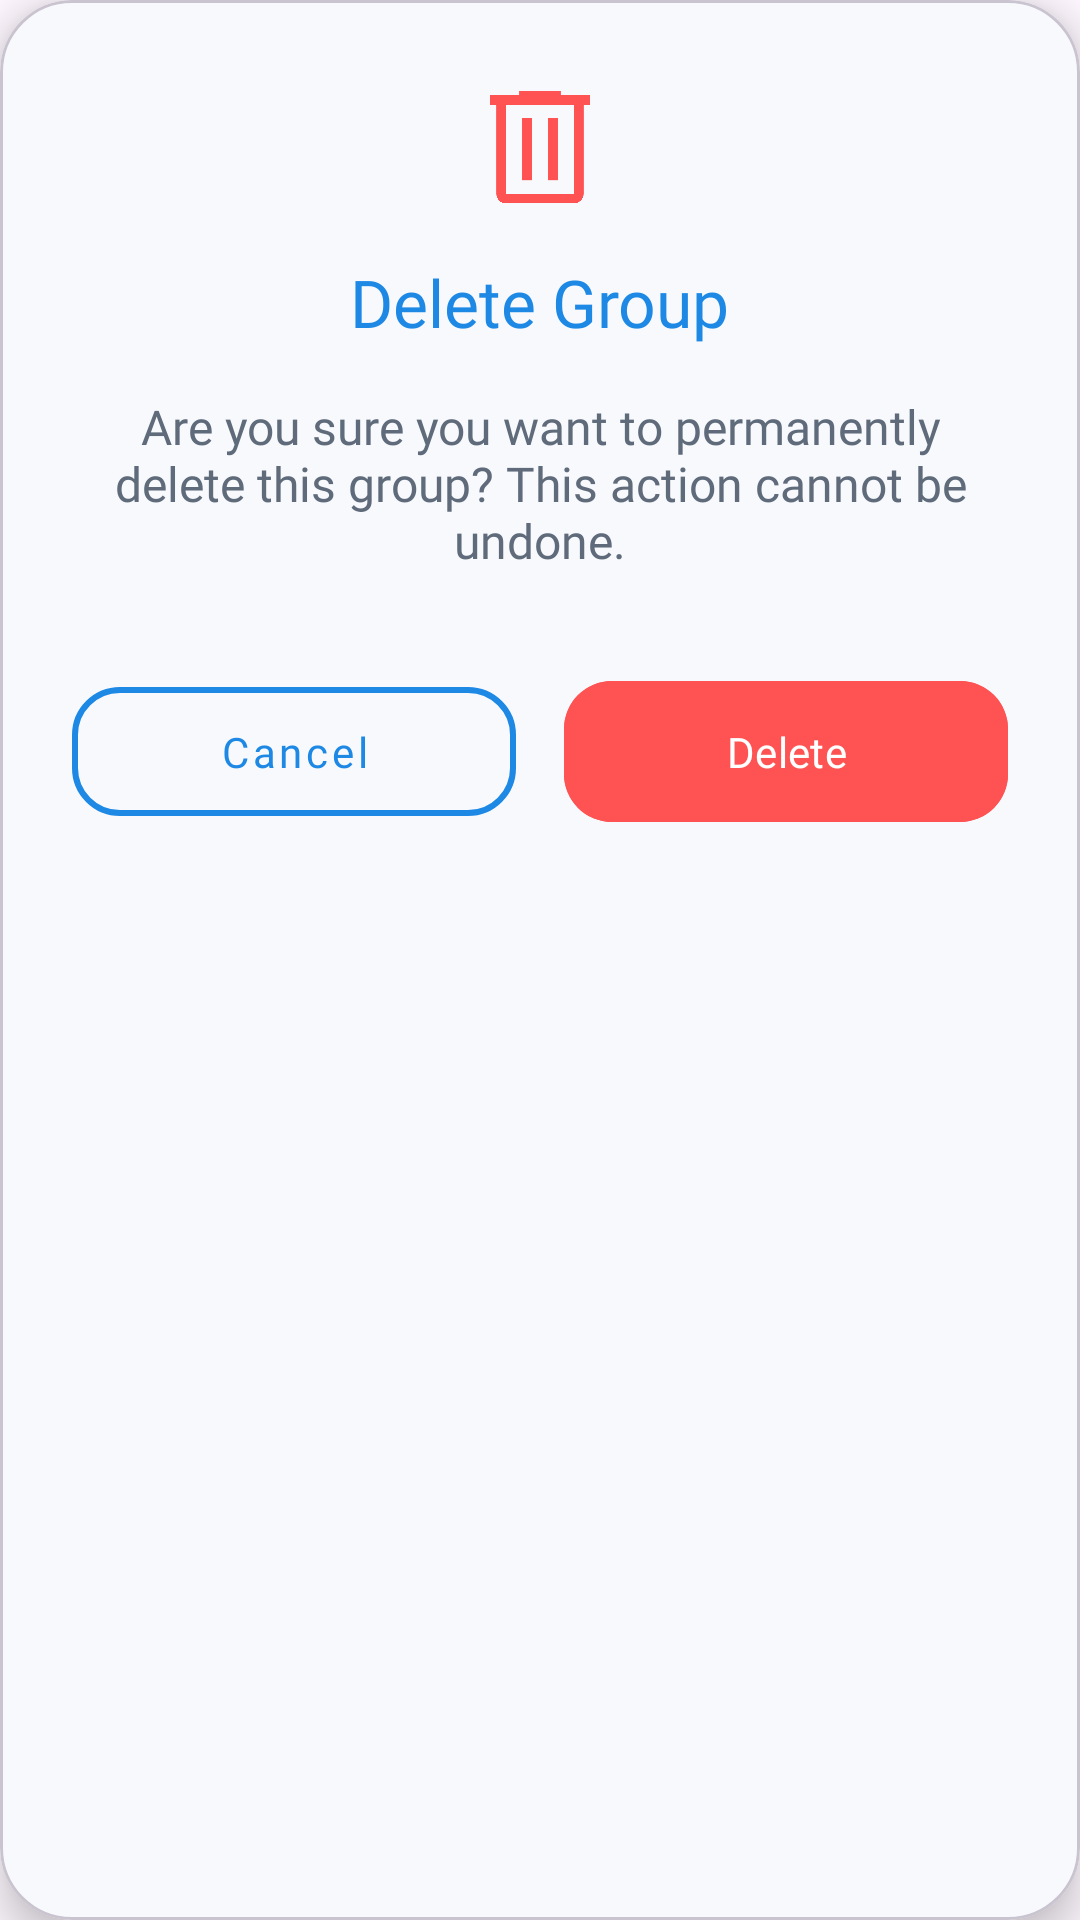

Android layout source for this screen:
<!-- AndroidManifest.xml: application theme Theme.FitLink -->
<!-- res/layout/dialog_delete_group.xml -->
<?xml version="1.0" encoding="utf-8"?>
<com.google.android.material.card.MaterialCardView xmlns:android="http://schemas.android.com/apk/res/android"
    xmlns:app="http://schemas.android.com/apk/res-auto"
    android:layout_width="match_parent"
    android:layout_height="wrap_content"
    android:layout_margin="24dp"
    android:layoutDirection="ltr"
    app:cardBackgroundColor="@color/fitlinkBackground"
    app:cardCornerRadius="24dp"
    app:cardElevation="8dp">

    <LinearLayout
        android:layout_width="match_parent"
        android:layout_height="wrap_content"
        android:orientation="vertical"
        android:padding="24dp">

        <ImageView
            android:layout_width="250dp"
            android:layout_height="50dp"
            android:layout_gravity="center_horizontal"
            android:layout_marginBottom="12dp"
            android:src="@drawable/ic_delete"
            app:tint="#FF5252" />

        <TextView
            android:layout_width="wrap_content"
            android:layout_height="wrap_content"
            android:layout_gravity="center_horizontal"
            android:layout_marginBottom="16dp"
            android:fontFamily="@font/poppins_bold"
            android:text="Delete Group"
            android:textColor="@color/fitlinkPrimary"
            android:textSize="22sp" />

        <TextView
            android:layout_width="match_parent"
            android:layout_height="wrap_content"
            android:layout_marginBottom="32dp"
            android:fontFamily="@font/poppins_regular"
            android:text="Are you sure you want to permanently delete this group? This action cannot be undone."
            android:textAlignment="center"
            android:textColor="@color/fitlinkTextSecondary"
            android:textSize="16sp" />

        <LinearLayout
            android:layout_width="match_parent"
            android:layout_height="wrap_content"
            android:gravity="center"
            android:orientation="horizontal">

            <com.google.android.material.button.MaterialButton
                android:id="@+id/btnDeleteGroupCancel"
                style="@style/Widget.MaterialComponents.Button.OutlinedButton"
                android:layout_width="0dp"
                android:layout_height="55dp"
                android:layout_marginEnd="8dp"
                android:layout_weight="1"
                android:fontFamily="@font/poppins_medium"
                android:text="Cancel"
                android:textAllCaps="false"
                android:textColor="@color/fitlinkPrimary"
                app:cornerRadius="16dp"
                app:strokeColor="@color/fitlinkPrimary"
                app:strokeWidth="2dp" />

            <com.google.android.material.button.MaterialButton
                android:id="@+id/btnDeleteGroupConfirm"
                android:layout_width="0dp"
                android:layout_height="55dp"
                android:layout_marginStart="8dp"
                android:layout_weight="1"
                android:backgroundTint="#FF5252"
                android:fontFamily="@font/poppins_medium"
                android:text="Delete"
                android:textAllCaps="false"
                android:textColor="@color/white"
                app:cornerRadius="16dp" />
        </LinearLayout>
    </LinearLayout>
</com.google.android.material.card.MaterialCardView>
<!-- resources referenced by this layout -->
<resources>
  <color name="fitlinkBackground">#F7F9FC</color>
  <color name="fitlinkPrimary">#1E88E5</color>
  <color name="fitlinkTextSecondary">#5F6B7A</color>
  <color name="white">#FFFFFFFF</color>
  <!-- drawable ic_delete: png bitmap (drawable, 24761 bytes) -->
  <style name="Theme.FitLink" parent="Base.Theme.FitLink" />
  <style name="Base.Theme.FitLink" parent="Theme.Material3.DayNight.NoActionBar">
          
          
      </style>
</resources>
